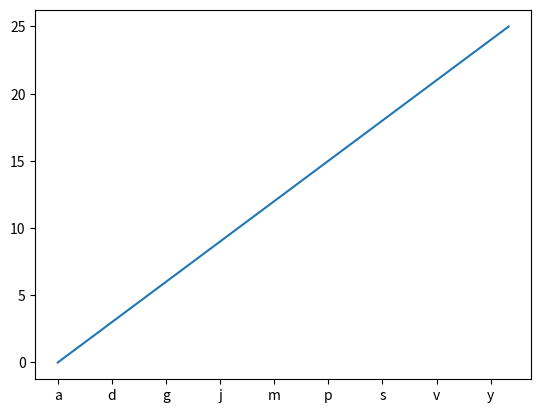

Python code for this plot:
"""
=========================================
Setting tick labels from a list of values
=========================================

Using ax.set_xticks causes the tick labels to be set on the currently
chosen ticks. However, you may want to allow matplotlib to dynamically
choose the number of ticks and their spacing.

In this case it may be better to determine the tick label from the
value at the tick. The following example shows how to do this.

NB: The MaxNLocator is used here to ensure that the tick values
take integer values.

"""

import matplotlib.pyplot as plt
from matplotlib.ticker import FuncFormatter, MaxNLocator
fig = plt.figure()
ax = fig.add_subplot(111)
xs = range(26)
ys = range(26)
labels = list('abcdefghijklmnopqrstuvwxyz')


def format_fn(tick_val, tick_pos):
    if int(tick_val) in xs:
        return labels[int(tick_val)]
    else:
        return ''


ax.xaxis.set_major_formatter(FuncFormatter(format_fn))
ax.xaxis.set_major_locator(MaxNLocator(integer=True))
ax.plot(xs, ys)
plt.show()
